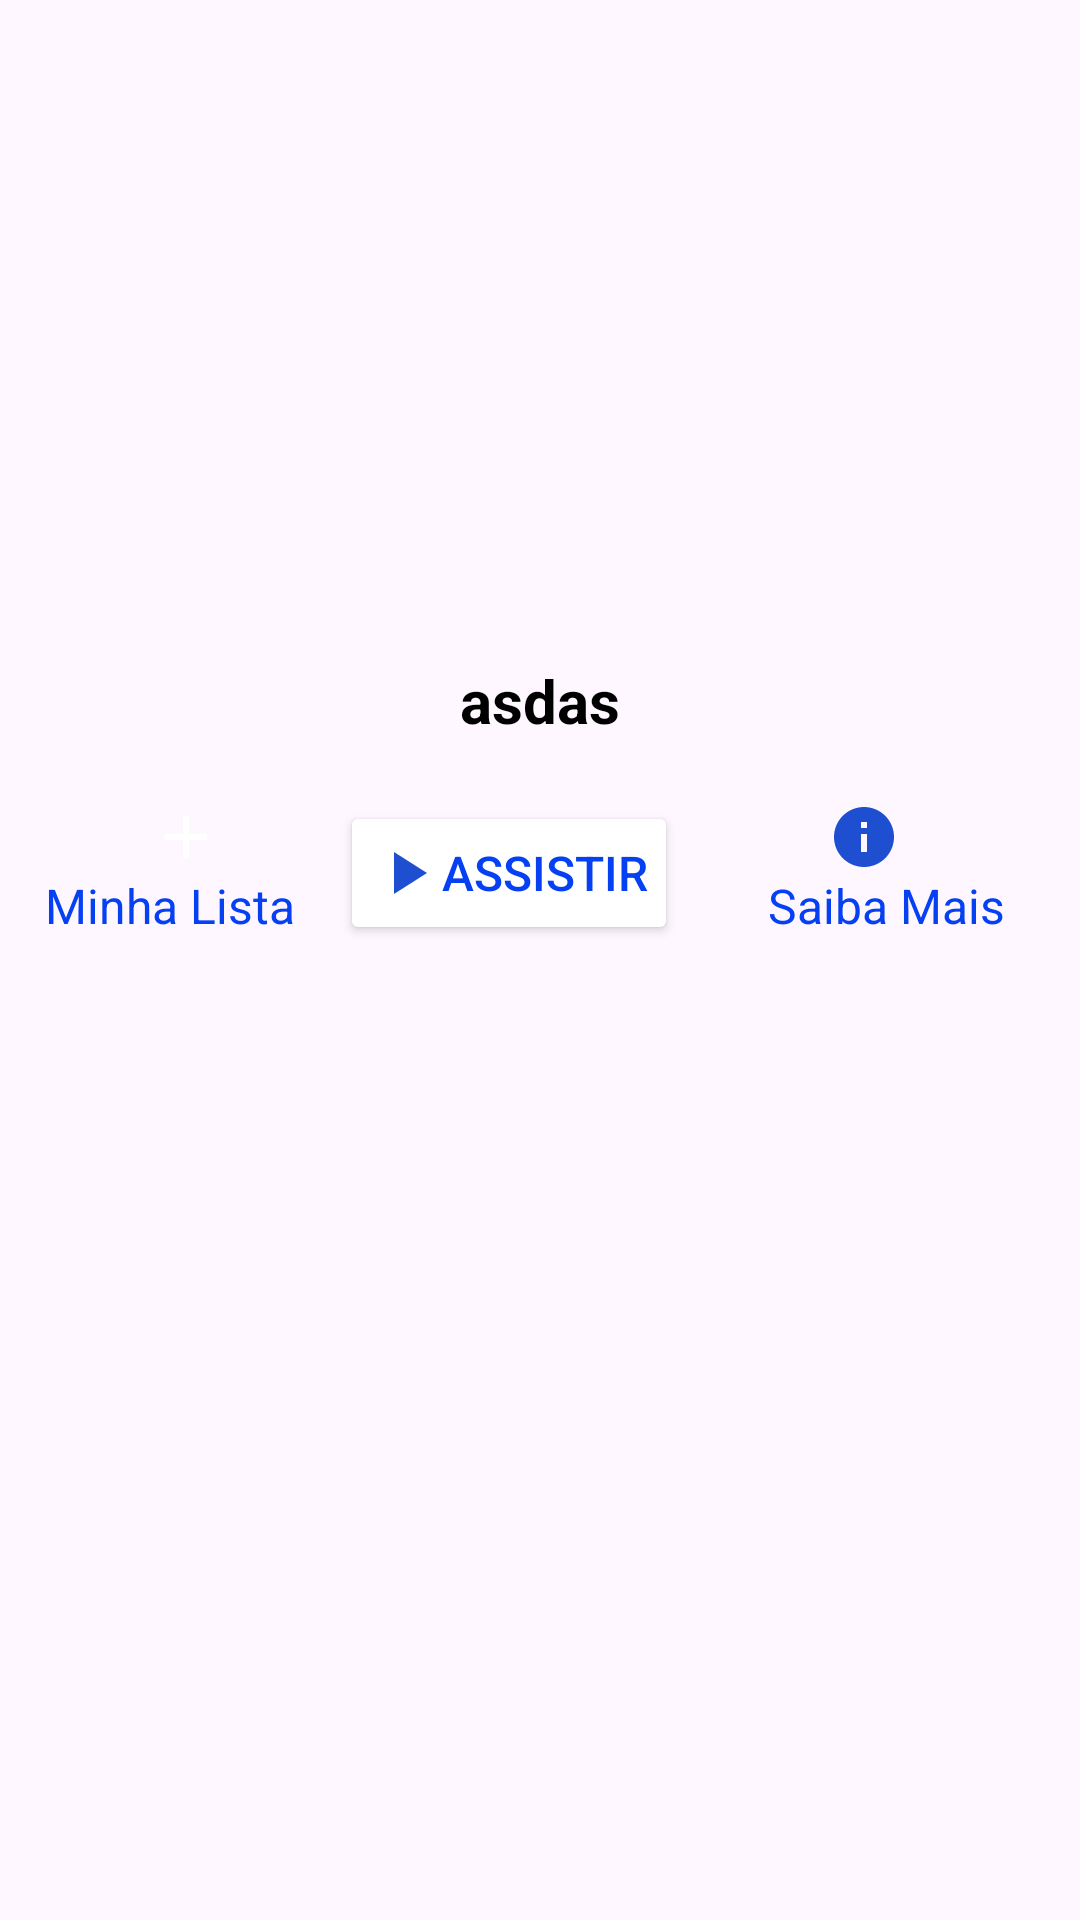

The Android layout XML behind this screen, and the referenced resources:
<!-- AndroidManifest.xml: application theme Theme.AplicativoDeFilmes -->
<!-- res/layout/activity_detalhes_filme.xml -->
<?xml version="1.0" encoding="utf-8"?>
<ScrollView
    android:layout_width="match_parent"
    android:layout_height="match_parent"
    xmlns:android="http://schemas.android.com/apk/res/android"
    android:fillViewport="true">
<androidx.constraintlayout.widget.ConstraintLayout
    xmlns:app="http://schemas.android.com/apk/res-auto"
    xmlns:tools="http://schemas.android.com/tools"
    android:layout_width="match_parent"
    android:layout_height="wrap_content"
    tools:context=".view.DetalhesFilme">

    <ImageView
        android:id="@+id/capaDoFilme"
        android:layout_width="match_parent"
        android:layout_height="200dp"
        android:scaleType="centerCrop"
        app:layout_constraintStart_toStartOf="parent"
        app:layout_constraintTop_toTopOf="parent"
        app:layout_constraintEnd_toEndOf="parent"/>

    <TextView
        android:id="@+id/txtNomeFilme"
        android:layout_width="wrap_content"
        android:layout_height="wrap_content"
        android:text="asdas"
        android:textSize="20sp"
        android:textColor="@color/black"
        android:textStyle="bold"
        android:layout_marginTop="20dp"
        app:layout_constraintTop_toBottomOf="@id/capaDoFilme"
        app:layout_constraintStart_toStartOf="parent"
        app:layout_constraintEnd_toEndOf="parent" />

    <ImageView
        android:id="@+id/ic_add"
        android:layout_width="wrap_content"
        android:layout_height="wrap_content"
        android:layout_marginTop="20dp"
        android:layout_marginStart="50dp"
        android:src="@drawable/ic_add_lista"
        app:layout_constraintTop_toBottomOf="@id/txtNomeFilme"
        app:layout_constraintStart_toStartOf="parent" />

    <TextView
        android:id="@+id/txtMinhaLista"
        android:layout_width="wrap_content"
        android:layout_height="wrap_content"
        android:layout_marginStart="30dp"
        android:layout_marginEnd="15dp"
        android:text="Minha Lista"
        android:textSize="16sp"
        android:textColor="@color/dark_blue"
        app:layout_constraintTop_toBottomOf="@id/ic_add"
        app:layout_constraintStart_toStartOf="parent"
        app:layout_constraintEnd_toStartOf="@id/btAssistir" />

    <Button
        android:id="@+id/btAssistir"
        android:layout_width="wrap_content"
        android:layout_height="wrap_content"
        android:layout_marginTop="20dp"
        android:padding="10dp"
        android:text="Assistir"
        android:textSize="16sp"
        android:textColor="@color/dark_blue"
        android:backgroundTint="@color/white"
        android:drawableLeft="@drawable/ic_play_filme"
        app:layout_constraintEnd_toStartOf="@id/txtSaibaMais"
        app:layout_constraintTop_toBottomOf="@id/txtNomeFilme"
        app:layout_constraintStart_toEndOf="@id/txtMinhaLista" />

    <ImageView
        android:id="@+id/ic_info_filme"
        android:layout_width="wrap_content"
        android:layout_height="wrap_content"
        android:layout_marginTop="20dp"
        android:layout_marginStart="35dp"
        android:layout_marginEnd="45dp"
        android:src="@drawable/ic_info_filme"
        app:layout_constraintStart_toEndOf="@id/btAssistir"
        app:layout_constraintEnd_toEndOf="parent"
        app:layout_constraintTop_toBottomOf="@id/txtNomeFilme"
        app:constraintSet="@id/btAssistir"/>

    <TextView
        android:id="@+id/txtSaibaMais"
        android:layout_width="wrap_content"
        android:layout_height="wrap_content"
        android:layout_marginStart="30dp"
        android:layout_marginEnd="40dp"
        android:text="Saiba Mais"
        android:textSize="16sp"
        android:textColor="@color/dark_blue"
        app:layout_constraintTop_toBottomOf="@id/ic_info_filme"
        app:layout_constraintStart_toEndOf="@id/btAssistir"
        app:layout_constraintEnd_toEndOf="parent" />

    <TextView
        android:id="@+id/txtDescricao"
        android:layout_width="match_parent"
        android:layout_height="wrap_content"
        android:layout_marginTop="10dp"
        android:layout_marginStart="10dp"
        android:layout_marginEnd="10dp"
        android:textSize="16sp"
        android:textColor="@color/black"
        android:textStyle="bold"
        android:gravity="start"
        app:layout_constraintTop_toBottomOf="@id/btAssistir"
        app:layout_constraintStart_toStartOf="parent"
        app:layout_constraintEnd_toEndOf="parent" />

    <TextView
        android:id="@+id/txtElenco"
        android:layout_width="match_parent"
        android:layout_height="wrap_content"
        android:layout_marginTop="10dp"
        android:layout_marginStart="10dp"
        android:layout_marginEnd="10dp"
        android:textSize="16sp"
        android:textColor="@color/black"
        android:gravity="start"
        app:layout_constraintTop_toBottomOf="@id/txtDescricao"
        app:layout_constraintStart_toStartOf="parent"
        app:layout_constraintEnd_toEndOf="parent" />



    

</androidx.constraintlayout.widget.ConstraintLayout>
</ScrollView>
<!-- resources referenced by this layout -->
<resources>
  <color name="black">#FF000000</color>
  <color name="dark_blue">#0540F2</color>
  <color name="white">#FFFFFFFF</color>
  <!-- drawable ic_add_lista (drawable) -->
  <vector android:height="24dp" android:tint="@color/navy"
      android:viewportHeight="24" android:viewportWidth="24"
      android:width="24dp" xmlns:android="http://schemas.android.com/apk/res/android">
      <path android:fillColor="@android:color/white" android:pathData="M19,13h-6v6h-2v-6H5v-2h6V5h2v6h6v2z"/>
  </vector>
  <!-- drawable ic_info_filme (drawable) -->
  <vector android:height="24dp" android:tint="#1D4FD0"
      android:viewportHeight="24" android:viewportWidth="24"
      android:width="24dp" xmlns:android="http://schemas.android.com/apk/res/android">
      <path android:fillColor="@android:color/white" android:pathData="M12,2C6.48,2 2,6.48 2,12s4.48,10 10,10 10,-4.48 10,-10S17.52,2 12,2zM13,17h-2v-6h2v6zM13,9h-2L11,7h2v2z"/>
  </vector>
  <!-- drawable ic_play_filme (drawable) -->
  <vector android:height="24dp" android:tint="#1D4FD0"
      android:viewportHeight="24" android:viewportWidth="24"
      android:width="24dp" xmlns:android="http://schemas.android.com/apk/res/android">
      <path android:fillColor="@android:color/white" android:pathData="M8,5v14l11,-7z"/>
  </vector>
  <style name="Theme.AplicativoDeFilmes" parent="Base.Theme.AplicativoDeFilmes" />
  <style name="Base.Theme.AplicativoDeFilmes" parent="Theme.Material3.DayNight.NoActionBar">
          
          
          <item name="android:statusBarColor">@color/dark_blue</item>
  
      </style>
</resources>
